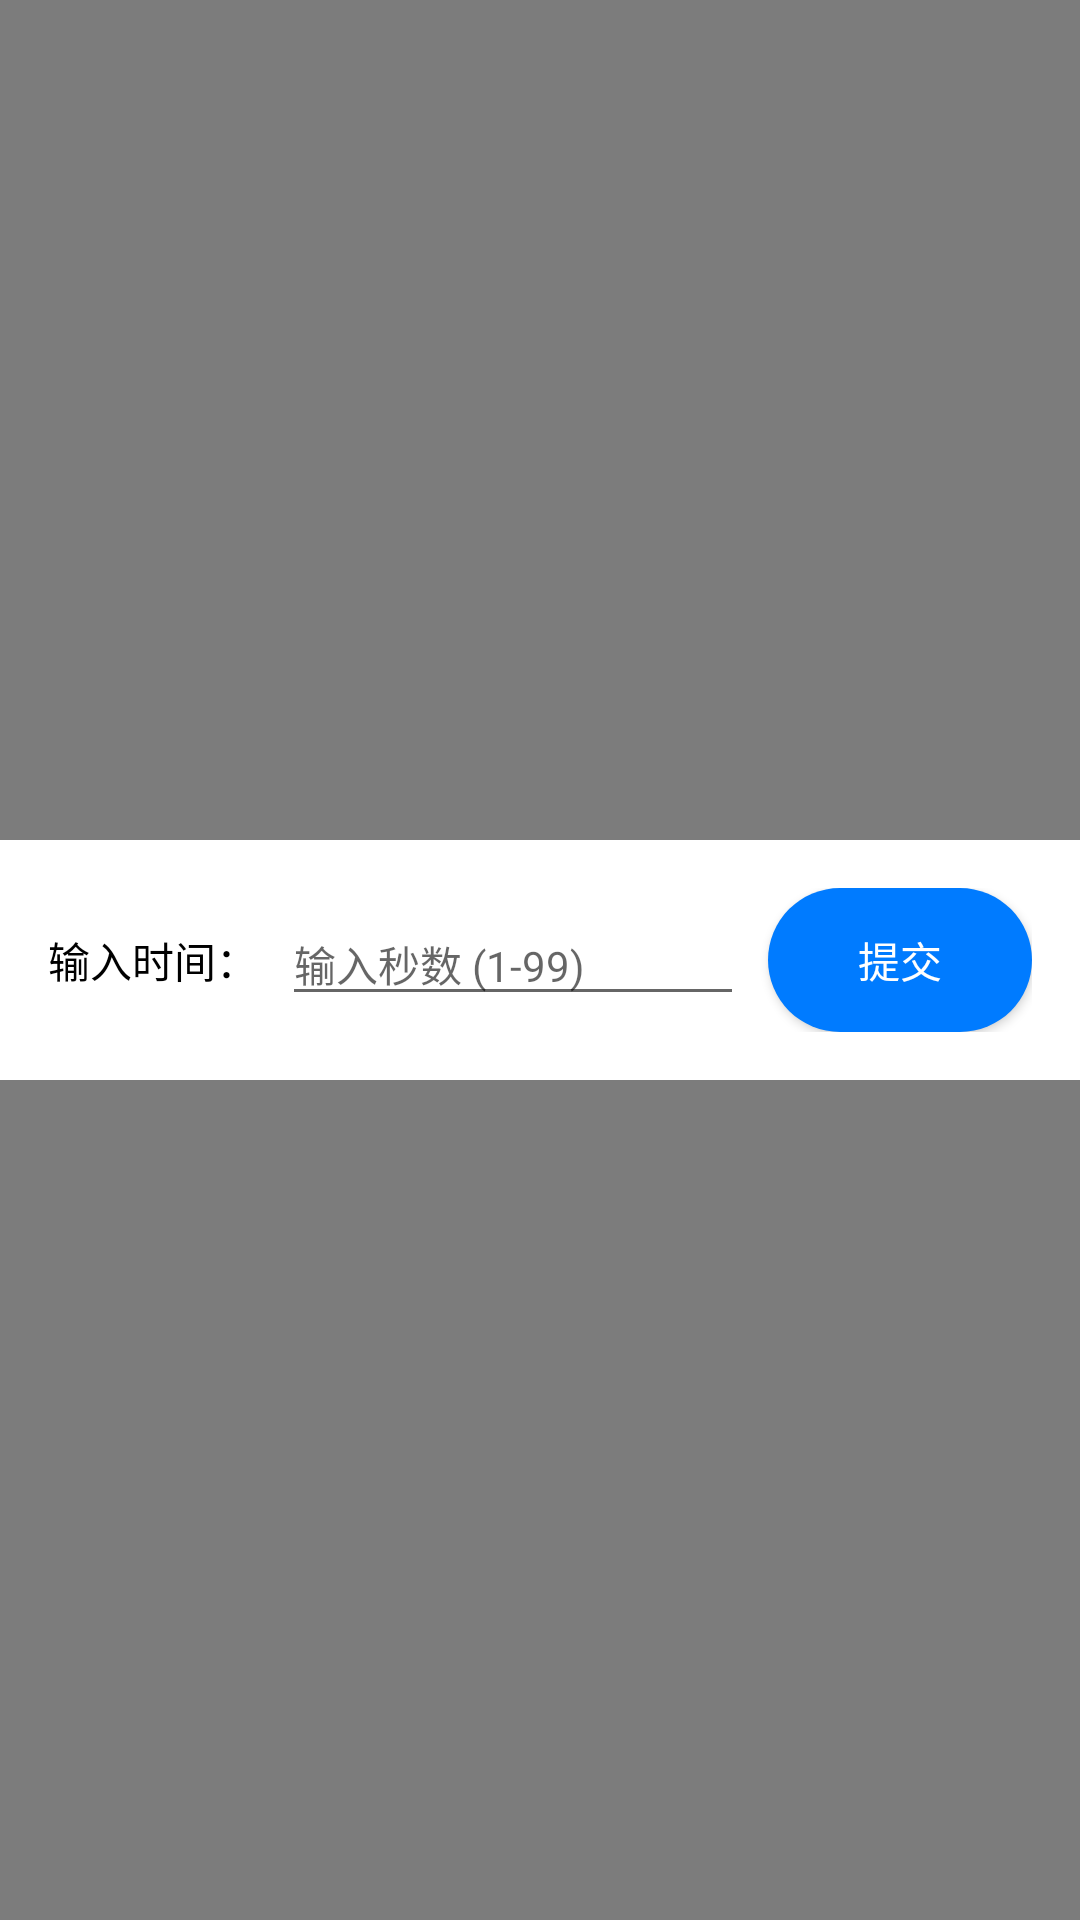

Layout XML and referenced resources for this Android screen:
<!-- AndroidManifest.xml: application theme Theme.CollegeEntranceGuardClocke -->
<!-- res/layout/update_open_time_dialog.xml -->
<?xml version="1.0" encoding="utf-8"?>
<FrameLayout xmlns:android="http://schemas.android.com/apk/res/android"
    android:layout_width="match_parent"
    android:layout_height="match_parent"
    android:background="#80000000">

    <LinearLayout
        android:id="@+id/inputAreaLayout"
        android:layout_width="match_parent"
        android:layout_height="wrap_content"
        android:layout_gravity="center"
        android:orientation="horizontal"
        android:padding="16dp"
        android:gravity="center_vertical"
        android:background="@android:color/white">

        <TextView
            android:layout_width="wrap_content"
            android:layout_height="wrap_content"
            android:text="输入时间："
            android:textColor="@android:color/black"/>

        <EditText
            android:id="@+id/inputTime"
            android:layout_width="0dp"
            android:layout_height="wrap_content"
            android:layout_weight="1"
            android:hint="输入秒数 (1-99)"
            android:inputType="number"
            android:maxLength="2"
            android:layout_marginStart="8dp"
            android:layout_marginEnd="8dp"
            android:textColor="@android:color/black"
            android:textSize="14sp" />

        <Button
            android:id="@+id/submitBtn"
            android:layout_width="wrap_content"
            android:layout_height="wrap_content"
            android:text="提交"
            android:background="@drawable/rounded_button"
            android:textColor="@android:color/white"
            android:textSize="14sp"/>
    </LinearLayout>

</FrameLayout>
<!-- resources referenced by this layout -->
<resources>
  <!-- drawable rounded_button (drawable) -->
  <?xml version="1.0" encoding="utf-8"?>
  <shape xmlns:android="http://schemas.android.com/apk/res/android" android:shape="rectangle">
      <corners android:radius="24dp"/>
      <solid android:color="#007BFF"/> 
  </shape>
  <style name="Theme.CollegeEntranceGuardClocke" parent="Base.Theme.CollegeEntranceGuardClocke" />
  <style name="Base.Theme.CollegeEntranceGuardClocke" parent="Theme.MaterialComponents.DayNight.NoActionBar.Bridge">
          
          
          <item name="colorAccent">@color/text_input_focused_color</item>
      </style>
  <color name="text_input_focused_color">#3264ED</color>
</resources>
